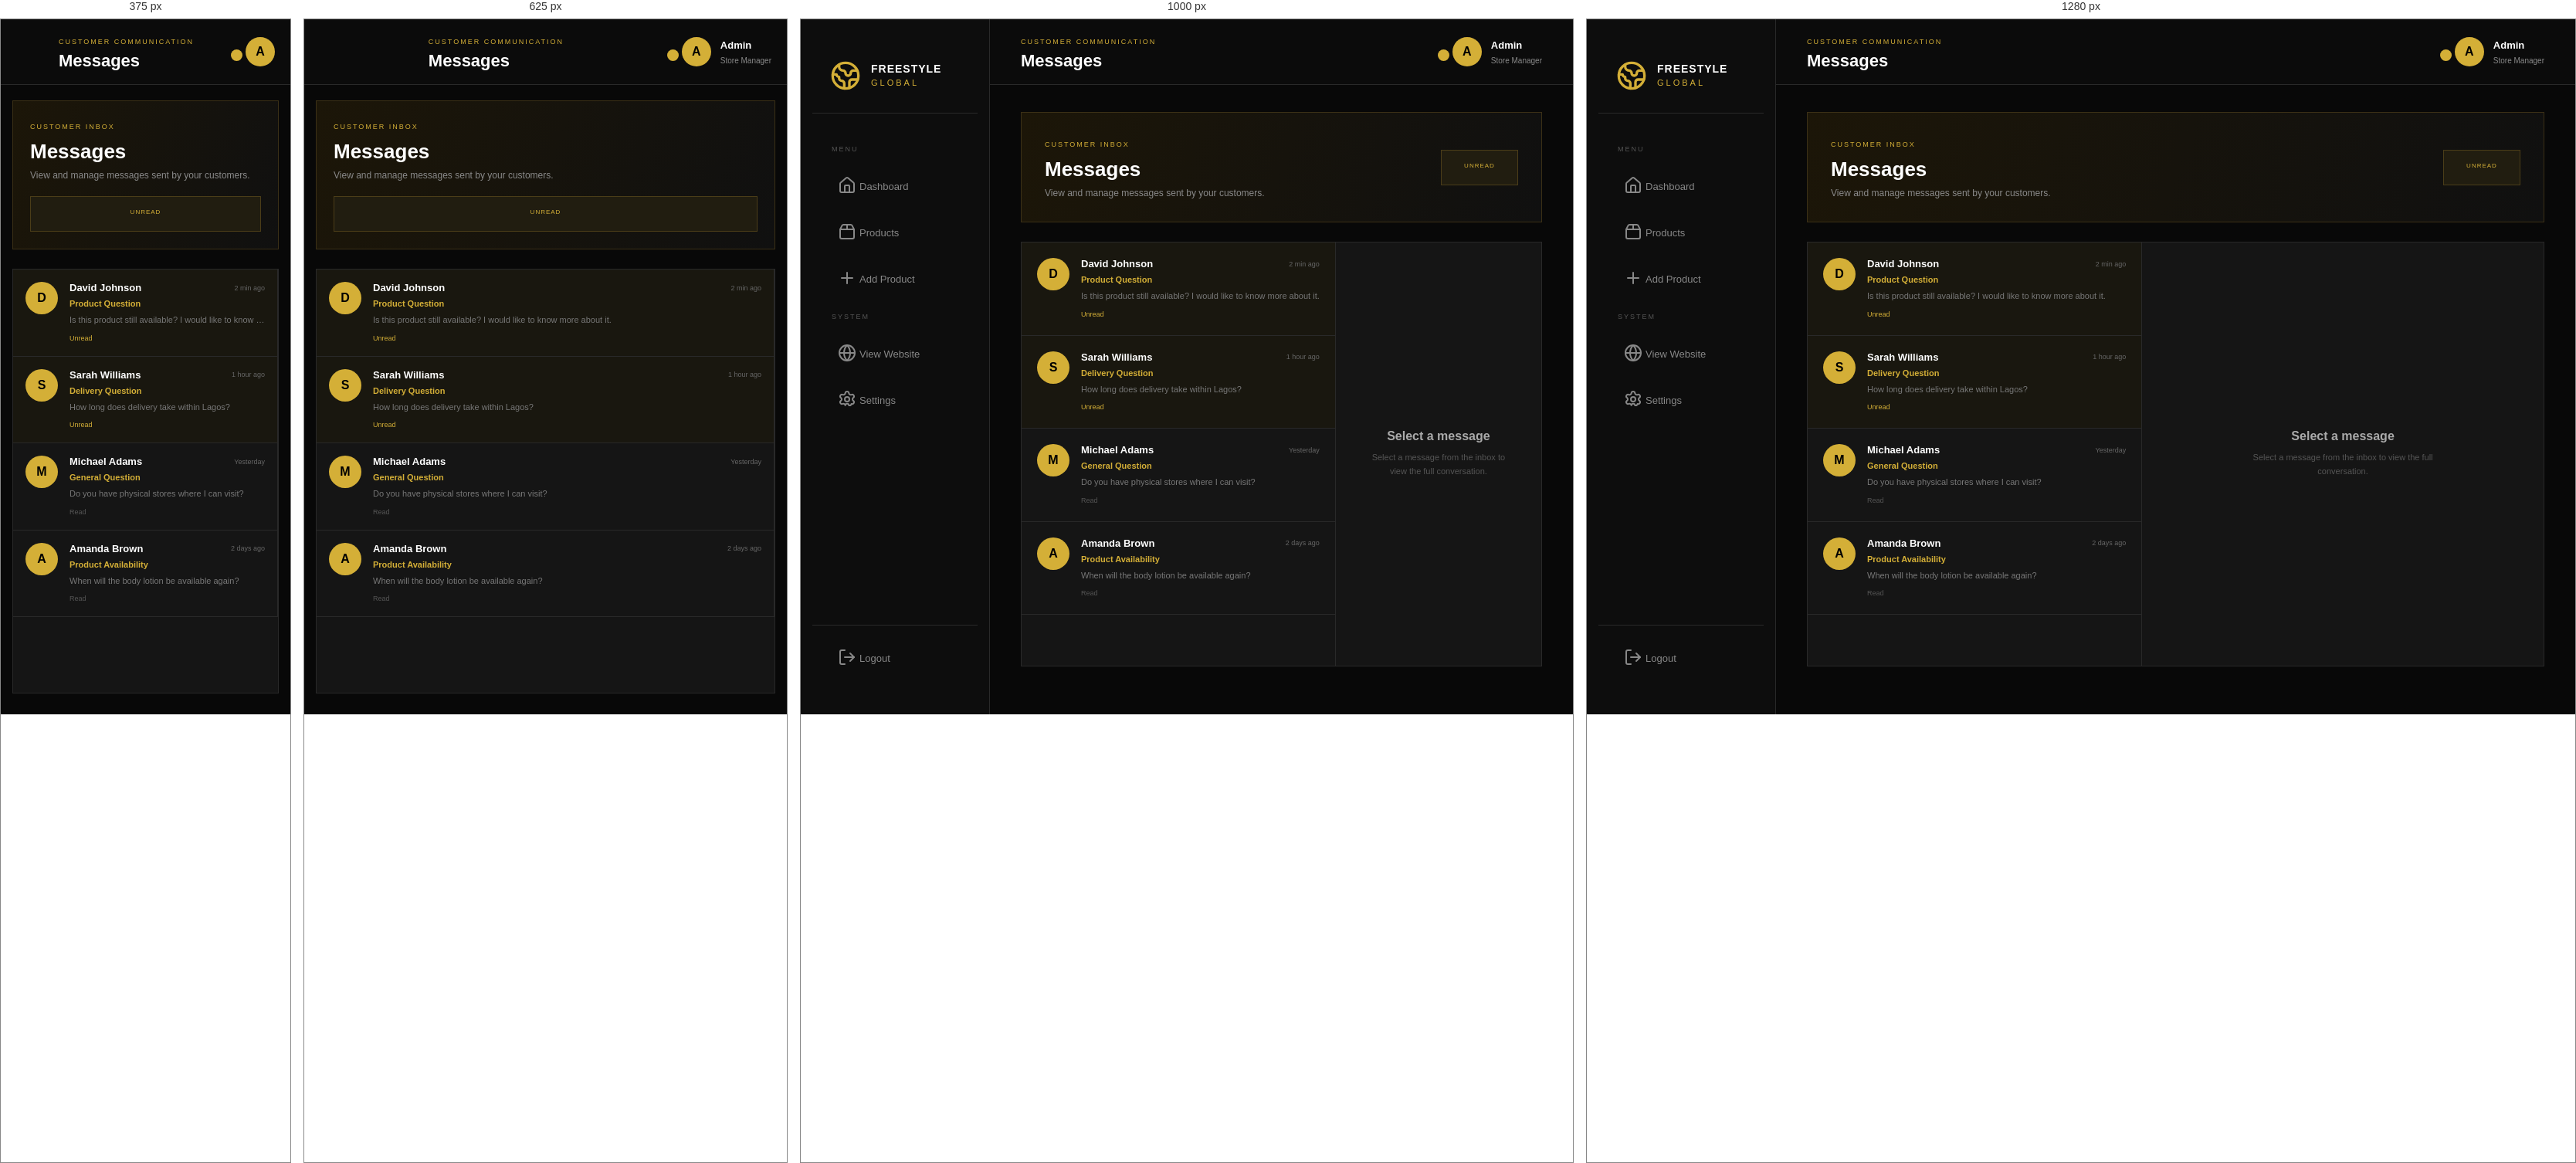
Rendered at 375 px, 625 px, 1000 px and 1280 px, left to right.

<!-- file: message.html -->
<!DOCTYPE html>
<html lang="en">

<head>

    <meta charset="UTF-8">

    <meta name="viewport" content="width=device-width, initial-scale=1.0">

    <title>
        Messages | Freestyle Global
    </title>


    <!-- FONT AWESOME -->

    <link rel="stylesheet" href="https://cdnjs.cloudflare.com/ajax/libs/font-awesome/6.5.0/css/all.min.css">


    <!-- CSS -->

    <link rel="stylesheet" href="/admin/css/message.css">

    <link rel="stylesheet" href="/admin/css/product.css">
    <link rel="stylesheet" href="/admin/css/dashbord.css">
</head>


<body>


    <!-- =========================
         SIDEBAR
    ========================== -->
    <aside class="sidebar" id="sidebar">


        <!-- LOGO -->

        <div class="logo">


            <div class="logo-mark">

                <svg xmlns="http://www.w3.org/2000/svg" width="40" height="40" viewBox="0 0 24 24" fill="none"
                    stroke="currentColor" stroke-width="2" stroke-linecap="round" stroke-linejoin="round"
                    class="lucide lucide-earth-icon lucide-earth">

                    <path d="M21.54 15H17a2 2 0 0 0-2 2v4.54" />

                    <path d="M7 3.34V5a3 3 0 0 0 3 3a2 2 0 0 1 2 2c0 1.1.9 2 2 2a2 2 0 0 0 2-2c0-1.1.9-2 2-2h3.17" />

                    <path d="M11 21.95V18a2 2 0 0 0-2-2a2 2 0 0 1-2-2v-1a2 2 0 0 1-2-2H2.05" />

                    <circle cx="12" cy="12" r="10" />

                </svg>

            </div>


            <div class="logo-text">

                <h2>
                    FREESTYLE
                </h2>


                <span>
                    GLOBAL
                </span>

            </div>

        </div>


        <!-- NAVIGATION -->

        <nav class="navigation">


            <p class="menu-label">

                MENU

            </p>


            <a href="/admin" class="nav-item">


                <i class="fa-solid">

                    <svg xmlns="http://www.w3.org/2000/svg" width="24" height="24" viewBox="0 0 24 24" fill="none"
                        stroke="currentColor" stroke-width="2" stroke-linecap="round" stroke-linejoin="round"
                        class="lucide lucide-house-icon lucide-house">

                        <path d="M15 21v-8a1 1 0 0 0-1-1h-4a1 1 0 0 0-1 1v8" />

                        <path
                            d="M3 10a2 2 0 0 1 .709-1.528l7-6a2 2 0 0 1 2.582 0l7 6A2 2 0 0 1 21 10v9a2 2 0 0 1-2 2H5a2 2 0 0 1-2-2z" />

                    </svg>

                </i>


                <span>

                    Dashboard

                </span>

            </a>


            <a href="/admin/products" class="nav-item ">


                <i class="fa-solid">

                    <svg xmlns="http://www.w3.org/2000/svg" width="24" height="24" viewBox="0 0 24 24" fill="none"
                        stroke="currentColor" stroke-width="2" stroke-linecap="round" stroke-linejoin="round"
                        class="lucide lucide-package2-icon lucide-package-2">

                        <path d="M12 3v6" />

                        <path
                            d="M16.76 3a2 2 0 0 1 1.8 1.1l2.23 4.479a2 2 0 0 1 .21.891V19a2 2 0 0 1-2 2H5a2 2 0 0 1-2-2V9.472a2 2 0 0 1 .211-.894L5.45 4.1A2 2 0 0 1 7.24 3z" />

                        <path d="M3.054 9.013h17.893" />

                    </svg>

                </i>


                <span>

                    Products

                </span>

            </a>


            <a href="/admin/add" class="nav-item">


                <i class="fa-solid ">

                    <svg xmlns="http://www.w3.org/2000/svg" width="24" height="24" viewBox="0 0 24 24" fill="none"
                        stroke="currentColor" stroke-width="2" stroke-linecap="round" stroke-linejoin="round"
                        class="lucide lucide-plus-icon lucide-plus">

                        <path d="M5 12h14" />

                        <path d="M12 5v14" />

                    </svg>

                </i>


                <span>

                    Add Product

                </span>

            </a>


            <p class="menu-label">

                SYSTEM

            </p>


            <a href="/" class="nav-item">


                <i class="fa-solid">

                    <svg xmlns="http://www.w3.org/2000/svg" width="24" height="24" viewBox="0 0 24 24" fill="none"
                        stroke="currentColor" stroke-width="2" stroke-linecap="round" stroke-linejoin="round"
                        class="lucide lucide-globe-icon lucide-globe">

                        <circle cx="12" cy="12" r="10" />

                        <path d="M12 2a14.5 14.5 0 0 0 0 20 14.5 14.5 0 0 0 0-20" />

                        <path d="M2 12h20" />

                    </svg>

                </i>


                <span>

                    View Website

                </span>

            </a>


            <a href="/admin/settings" class="nav-item">


                <i class="fa-solid ">

                    <svg xmlns="http://www.w3.org/2000/svg" width="24" height="24" viewBox="0 0 24 24" fill="none"
                        stroke="currentColor" stroke-width="2" stroke-linecap="round" stroke-linejoin="round"
                        class="lucide lucide-settings-icon lucide-settings">

                        <path
                            d="M9.671 4.136a2.34 2.34 0 0 1 4.659 0 2.34 2.34 0 0 0 3.319 1.915 2.34 2.34 0 0 1 2.33 4.033 2.34 2.34 0 0 0 0 3.831 2.34 2.34 0 0 1-2.33 4.033 2.34 2.34 0 0 1-3.319 1.915 2.34 2.34 0 0 0-4.659 0 2.34 2.34 0 0 0-3.32-1.915 2.34 2.34 0 0 1-2.33-4.033 2.34 2.34 0 0 0 0-3.831A2.34 2.34 0 0 1 6.35 6.051a2.34 2.34 0 0 0 3.319-1.915" />

                        <circle cx="12" cy="12" r="3" />

                    </svg>

                </i>


                <span>

                    Settings

                </span>

            </a>


        </nav>


        <!-- LOGOUT -->

        <div class="logout-container">


            <a href="#" class="nav-item logout logoutBtn">


                <i class="fa-solid">

                    <svg xmlns="http://www.w3.org/2000/svg" width="24" height="24" viewBox="0 0 24 24" fill="none"
                        stroke="currentColor" stroke-width="2" stroke-linecap="round" stroke-linejoin="round"
                        class="lucide lucide-log-out-icon lucide-log-out">

                        <path d="m16 17 5-5-5-5" />

                        <path d="M21 12H9" />

                        <path d="M9 21H5a2 2 0 0 1-2-2V5a2 2 0 0 1 2-2h4" />

                    </svg>

                </i>


                <span>

                    Logout

                </span>

            </a>


        </div>


    </aside>


    <!-- =========================
         MAIN CONTENT
    ========================== -->

    <main class="main">


        <!-- TOPBAR -->

        <header class="topbar">


            <button class="menu-button" id="menuButton">


                <i class="fa-solid fa-bars"></i>


            </button>


            <div class="topbar-title">


                <span>

                    CUSTOMER COMMUNICATION

                </span>


                <h1>

                    Messages

                </h1>


            </div>


            <div class="admin-area">


                <a href="/admin/messages">

                    <button class="notification">


                        <i class="fa-regular fa-bell"></i>


                        <small class="messageCount">



                        </small>


                    </button>

                </a>


                <div class="avatar">

                    A

                </div>


                <div class="admin-name">


                    <strong>

                        Admin

                    </strong>


                    <span>

                        Store Manager

                    </span>


                </div>


            </div>


        </header>


        <!-- =========================
             MESSAGES PAGE
        ========================== -->

        <section class="messages-page">


            <!-- PAGE HEADER -->

            <div class="messages-header">


                <div>


                    <span class="page-label">

                        CUSTOMER INBOX

                    </span>


                    <h2>

                        Messages

                    </h2>


                    <p>

                        View and manage messages sent
                        by your customers.

                    </p>


                </div>


                <div class="unread-counter">


                    <span>

                        UNREAD

                    </span>


                    <strong class="messageCount">

                    </strong>


                </div>


            </div>


            <!-- MESSAGE CONTENT -->

            <div class="messages-container">


                <!-- MESSAGE LIST -->

                <div class="message-list" id="messageList">


                    <!-- MESSAGE 1 -->

                    <div class="message-card unread">


                        <div class="message-avatar">

                            D

                        </div>


                        <div class="message-info">


                            <div class="message-top">


                                <h3>

                                    David Johnson

                                </h3>


                                <span>

                                    2 min ago

                                </span>


                            </div>


                            <strong>

                                Product Question

                            </strong>


                            <p>

                                Is this product still available?
                                I would like to know more about it.

                            </p>


                            <span class="unread-dot">

                                Unread

                            </span>


                        </div>


                    </div>


                    <!-- MESSAGE 2 -->

                    <div class="message-card unread">


                        <div class="message-avatar">

                            S

                        </div>


                        <div class="message-info">


                            <div class="message-top">


                                <h3>

                                    Sarah Williams

                                </h3>


                                <span>

                                    1 hour ago

                                </span>


                            </div>


                            <strong>

                                Delivery Question

                            </strong>


                            <p>

                                How long does delivery take
                                within Lagos?

                            </p>


                            <span class="unread-dot">

                                Unread

                            </span>


                        </div>


                    </div>


                    <!-- MESSAGE 3 -->

                    <div class="message-card">


                        <div class="message-avatar">

                            M

                        </div>


                        <div class="message-info">


                            <div class="message-top">


                                <h3>

                                    Michael Adams

                                </h3>


                                <span>

                                    Yesterday

                                </span>


                            </div>


                            <strong>

                                General Question

                            </strong>


                            <p>

                                Do you have physical stores
                                where I can visit?

                            </p>


                            <span class="read-status">

                                Read

                            </span>


                        </div>


                    </div>


                    <!-- MESSAGE 4 -->

                    <div class="message-card">


                        <div class="message-avatar">

                            A

                        </div>


                        <div class="message-info">


                            <div class="message-top">


                                <h3>

                                    Amanda Brown

                                </h3>


                                <span>

                                    2 days ago

                                </span>


                            </div>


                            <strong>

                                Product Availability

                            </strong>


                            <p>

                                When will the body lotion
                                be available again?

                            </p>


                            <span class="read-status">

                                Read

                            </span>


                        </div>


                    </div>


                </div>


                <!-- MESSAGE DETAILS -->

                <div class="message-details" id="messageDetails">

                    <div class="empty-message">

                        <i class="fa-regular fa-envelope-open"></i>

                        <h3>
                            Select a message
                        </h3>

                        <p>
                            Select a message from the inbox
                            to view the full conversation.
                        </p>

                    </div>

                </div>


            </div>


        </section>


    </main>


    <script>


        const menuButton =

            document.getElementById(

                "menuButton"

            );


        const sidebar =

            document.getElementById(

                "sidebar"

            );


        const overlay =

            document.getElementById(

                "overlay"

            );


        menuButton.addEventListener(

            "click",

            () => {


                sidebar.classList.toggle(

                    "show"

                );


                overlay.classList.toggle(

                    "show"

                );


            }

        );


        overlay.addEventListener(

            "click",

            () => {


                sidebar.classList.remove(

                    "show"

                );


                overlay.classList.remove(

                    "show"

                );


            }

        );


    </script>



    <script src="/admin/js/messages.js"></script>

    <script src="/admin/js/notification.js"></script>

    <script src="/admin/js/logout.js"></script>
</body>

</html>

/* @media block from message.css */
@media (max-width: 900px) {


    .sidebar {

        width: 210px;
        display: block;

    }


    .main {

        margin-left: 210px;

    }



    .messages-container {
        display: block;
    }

    .message-list {
        display: block;
    }

    .message-details {
        display: none;
        padding: 20px;
    }

    .message-details.active {
        display: block;
    }

    .message-list.hide {
        display: none;
    }

    .back-btn {
        display: inline-block;
    }
}

/* @media block from message.css */
@media (max-width: 700px) {

    .menu-back {
        display: block;
    }

    .sidebar {

        display: none;

    }


    .main {

        margin-left: 0;

    }


    .topbar {

        padding: 0 20px;

    }


    .menu-button {

        display: block;

        color: white;

        background: transparent;

        border: none;

        font-size: 20px;

    }


    .admin-name {

        display: none;

    }


    .messages-page {

        padding: 20px 15px;

    }


    .messages-header {

        align-items: flex-start;

        flex-direction: column;

        gap: 20px;

        padding: 22px;

    }


    .unread-counter {

        width: 100%;

    }


    .message-card {

        padding: 16px;

    }


}

/* @media block from product.css */
@media (max-width: 900px) {


    .products-page {

        padding: 30px;

    }


    .products-header {

        align-items: flex-start;

        flex-direction: column;

    }


    .add-product-btn {

        width: 100%;

    }


}

/* @media block from product.css */
@media (max-width: 768px) {


    .products-page {

        padding: 25px 20px;

    }


    .product-controls {

        flex-direction: column;

    }


    .product-controls select {

        width: 100%;

        height: 45px;

    }


}

/* @media block from product.css */
@media (max-width: 550px) {


    .products-page {

        padding: 20px 15px;

    }


    .products-header {

        padding: 22px;

    }


    .products-header h1 {

        font-size: 21px;

    }


    .products-grid {

        grid-template-columns: 1fr;

        padding: 15px;

    }


    .pagination {

        align-items: flex-start;

        flex-direction: column;

        gap: 15px;

    }

}

/* @media block from dashbord.css */
@media (max-width: 1100px) {


    .content {

        padding: 30px;

    }


    .lower-content {

        grid-template-columns: 1fr;

    }


}

/* @media block from dashbord.css */
@media (max-width: 768px) {


    .sidebar {

        left: -245px;

        transition: .3s;

    }


    .sidebar.show {

        left: 0;

    }


    .main {

        margin-left: 0;

    }


    .menu-button {

        display: block;

    }


    .topbar {

        padding: 0 20px;

    }


    .content {

        padding: 25px 20px;

    }


    .overlay.show {

        display: block;

        position: fixed;

        inset: 0;

        z-index: 999;

        background:

            rgba(0,

                0,

                0,

                .7);

    }


}

/* @media block from dashbord.css */
@media (max-width: 550px) {


    .stats {

        grid-template-columns: 1fr;

    }


    .welcome {

        padding: 25px;

    }


    .welcome h2 {

        font-size: 22px;

    }


    .welcome-icon {

        display: none;

    }


    .admin-name {

        display: none;

    }


    .content {

        padding: 20px 15px;

    }


    .products-box,

    .actions-box {

        padding: 18px;

    }


    .product>strong {

        font-size: 10px;

    }

}